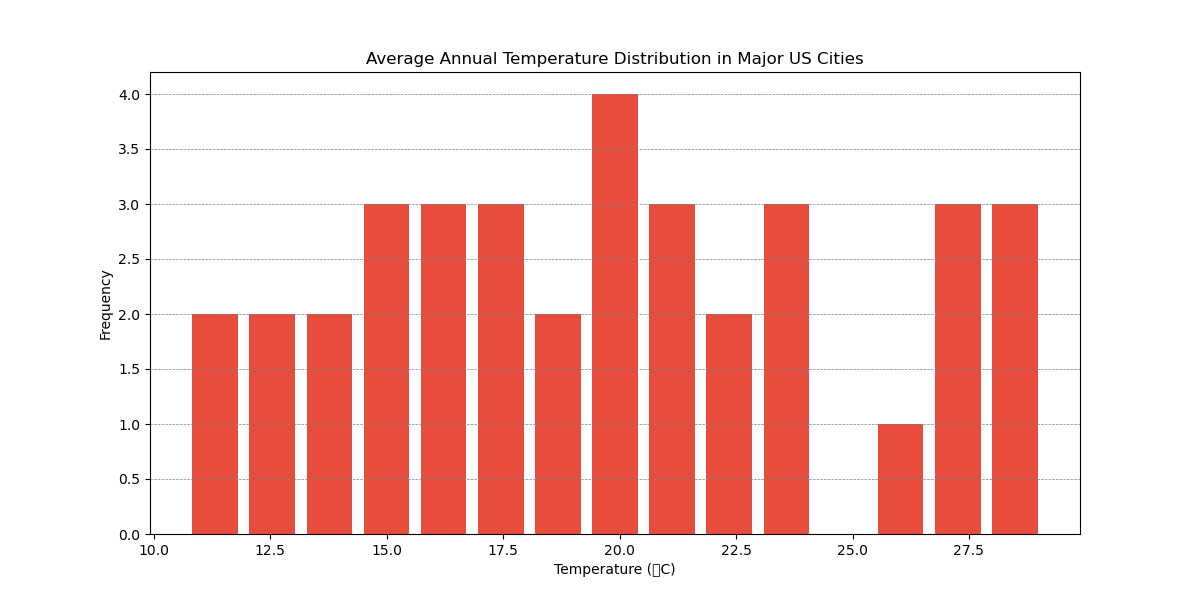

The file beside this chart, header and first rows:
New York, 15.2
San Francisco, 18.3
Austin, 20.1
Seattle, 16.4
Denver, 14.6
Chicago, 12.1
Miami, 25.7
Los Angeles, 22.9
Boston, 11.9
Las Vegas, 27.3
Phoenix, 28.4
Houston, 21.6
Dallas, 19.8
Orlando, 24.1
Washington DC, 17.2
Atlanta, 22.3
Philadelphia, 14.8
Detroit, 10.7
San Diego, 19.3
Portland, 16.1
Nashville, 23.5
Charlotte, 18.7
Baltimore, 15.9
Tampa, 26.8
New Orleans, 23.9
Memphis, 21.4
Salt Lake City, 18.0
Honolulu, 27.5
Milwaukee, 12.4
Cincinnati, 13.6
Indianapolis, 14.3
Louisville, 20.9
Columbus, 17.4
Kansas City, 19.5
Las Vegas, 27.9
Phoenix, 29.1
